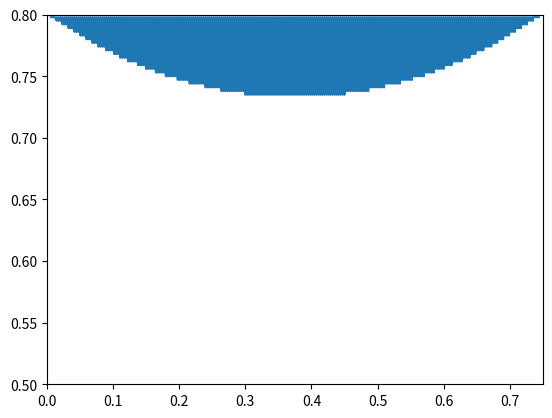

Reproduce this figure in Python.
import matplotlib.pyplot as plt
from numpy import *
from random import random
from scipy import misc 

'CONTEXTE'

D=0.75 #distance séparant les deux poulies [m]
H=0.8 #hauteur des deux poulies [m]
m=0.18 #masse de la caméra [kg]
g=9.81 #acc de la pesanteur [m/s^2]
r=0.028 #rayon de poulie

A1=[0,H]
A2=[D,H]

L10=((A1[0])**2+(A1[1])**2)**(1/2)
L20=((A2[0])**2+(A2[1])**2)**(1/2)

T=arange(0,2*pi,0.1)


'MODELE GEOMETRIQUE DIRECT'

def th1(M):
    return -arctan(((A1[1]-M[1])/(A1[0]-M[0])))

def th2(M):
    return arctan((A2[1]-M[1])/(A2[0]-M[0]))

def lo1(M): 
    return ((M[0]-A1[0])**2+(M[1]-A1[1])**2)**(1/2)

def lo2(M):
    return ((M[0]-A2[0])**2+(M[1]-A1[1])**2)**(1/2)

def tens(M):
    return [(m*g*cos(th2(M)))/sin(th1(M)+th2(M)),(m*g*cos(th1(M)))/sin(th1(M)+th2(M))]

T1=tens([0.37,0.64])
print(T1)


'definition trajectoire circulaire'
C=[0.25,0.25]
R=0.10

X=C[0]+R*cos(T)
Y=C[1]+R*sin(T)
M=[X,Y]

VX=-R*sin(T)
VY=R*cos(T)
AX=-R*cos(T)
AY=-R*sin(T)


'visualisation trajectoire'

#p1=plt.plot(T,X)
#p2=plt.plot(T,Y)
#p3=plt.plot(X,Y)
#plt.axis([0,0.55,0,0.64])
#plt.show()

#p1=plt.plot(T,VX)
#p2=plt.plot(T,VY)
#plt.show()

#p1=plt.plot(T,AX)
#p2=plt.plot(T,AY)
#plt.show()



'EVOLUTION DES ANGLES' 

def thetadegre(M):
    t1=[]
    t2=[]
    for i in range(len(T)):
        t1.append(-180*(arctan((A1[1]-M[1][i])/(A1[0]-M[0][i])))/3.14)
        t2.append(180*(arctan((A2[1]-M[1][i])/(A2[0]-M[0][i])))/3.14)
    return [t1,t2]

thetaz1=(thetadegre(M))[0]
thetaz2=(thetadegre(M))[1]

#p1=plt.plot(T,thetaZ1)
#p2=plt.plot(T,thetaz2)
#plt.show()
    
def theta(M):
    t1=[]
    t2=[]
    for i in range(len(T)):
        t1.append(-arctan((A1[1]-M[1][i])/(A1[0]-M[0][i]))) #attention signe pour derivées
        t2.append(arctan((A2[1]-M[1][i])/(A2[0]-M[0][i])))
    return [t1,t2]

theta1=(theta(M))[0]
theta2=(theta(M))[1]

#p1=plt.plot(T,theta1)
#p2=plt.plot(T,theta2)
#plt.show()



'EVOLUTION DES GRANDEURS CARACtERISTIQUES'

def longueur(M):
    L1=[]
    L2=[]
    for i in range(len(T)):
        L1.append(((M[0][i]-A1[0])**2+(M[1][i]-A1[1])**2)**(1/2))
        L2.append(((M[0][i]-A2[0])**2+(M[1][i]-A1[1])**2)**(1/2))
    return [L1,L2]

L1=(longueur(M))[0]
L2=(longueur(M))[1] 

#print(L1)
#print(L2)

#p1=plt.plot(T,L1)
#p2=plt.plot(T,L2)
#plt.show()

def thetad(M):
    t1=[]
    t2=[]
    for i in range(len(T)):
        t1.append((((-sin(theta1[i]))*VX[i])/L1[i])+(((cos(theta1[i]))*VY[i])/L2[i]))
        t2.append((((-sin(theta2[i]))*VX[i])/L2[i])+(((cos(theta2[i]))*VY[i])/L2[i]))
    return [t1,t2]

thetad1=(thetad(M))[0]
thetad2=(thetad(M))[1]

#p1=plt.plot(T,thetad1)
#p2=plt.plot(T,thetad2)
#plt.show()


def longueurd(M):
    L1=[]
    L2=[]
    for i in range(len(T)):
        L1.append(cos(theta1[i])*VX[i]+sin(theta1[i])*VY[i])
        L2.append(cos(theta2[i])*VX[i]+sin(theta2[i])*VY[i])
    return [L1,L2]

Ld1=(longueurd(M))[0]
Ld2=(longueurd(M))[1] 

#p1=plt.plot(T,Ld1)
#p2=plt.plot(T,Ld2)
#plt.show()


'EVOLUTION TENSION CABLE'

def tension():
    F1=[]
    F2=[]
    for i in range(len(T)):
        F1.append((-m*AX[i]*sin(theta2[i])+m*g*cos(theta2[i]))/sin(theta1[i]+theta2[i]))
        F2.append((m*AX[i]*sin(theta1[i])+m*(g+AX[i])*cos(theta1[i]))/sin(theta1[i]+theta2[i]))
    return [F1,F2]

Tension1=tension()[0]
Tension2=tension()[1]

#p1=plt.plot(T,Tension1)
#p2=plt.plot(T,Tension2)
#plt.show()



def plan(a,b):
    i=[]
    j=[]
    for x in arange(0,a,0.005):
        for y in arange(0,b,0.005):
            M=[x,y]
            if (sin(th1(M)+th2(M)))!=0:
                if (m*g*(cos(th2(M))/sin(th1(M)+th2(M))))>1 or (m*g*(cos(th1(M))/sin(th1(M)+th2(M))))>1:
                    i.append(M[0])
                    j.append(M[1])
    return [i,j]

#X= plan(0.56,0.64)[0]
#Y= plan(0.56,0.64)[1]

#p2=plt.plot(X,Y)
#plt.axis([0.05,0.5,0.50,0.64])
#plt.show()

def plan(seuil):
    i=[]
    j=[]
    for x in arange(0,D,0.003):
        for y in arange(0,H,0.003):
            M=[x,y]
            if (sin(th1(M)+th2(M)))!=0:
                if (m*g*(cos(th2(M))/sin(th1(M)+th2(M))))>seuil or (m*g*(cos(th1(M))/sin(th1(M)+th2(M))))>seuil:
                    i.append(M[0])
                    j.append(M[1])
    k=100*(H-min(j))/H
    return [i,j,k]

X= plan(5)[0]
Y= plan(5)[1]

p2=plt.plot(X,Y)
plt.axis([0,D,0.5,H])
plt.show()

print(plan(5)[2])

    
    
'EVOLUTION ROTATION DES MOTEURS'

def beta(M):
    b1=[]
    b2=[]
    for i in range(len(T)):
        b1.append((L1[0]-L1[i])/r)
        b2.append((L2[0]-L2[i])/r)
    return[b1,b2]

beta1=(beta(M))[0]
beta2=(beta(M))[1]

#p1=plt.plot(T,beta1)
#p2=plt.plot(T,beta2)
#plt.show()

def betad(M):
    bd1=[]
    bd2=[]
    for i in range(len(T)):
        bd1.append(-(((M[0][i]-A1[0])*VX[i])+((M[1][i]-A1[1])*VY[i]))/(r*L1[i]))
        bd2.append((((M[0][i]-A2[0])*VX[i])+((M[1][i]-A2[1])*VY[i]))/(r*L2[i]))
    return[bd1,bd2]

betad1=(betad(M))[0]
betad2=(betad(M))[1]

#p1=plt.plot(T,betad1)
#p2=plt.plot(T,betad2)
#plt.show()
   
def betadd(M):
    bdd1=[]
    bdd2=[]
    for i in range(len(T)):
        bdd1.append(((-(((VX[i])**2+(M[0][i]-A1[0])*AX[i])+(VY[i])**2+(M[1][i]-A1[1])*AY[i])*Ld1[i])/(r*(L1[i])**2))+betad1[i])
        bdd2.append(((-(((VX[i])**2+(M[1][i]-A2[0])*AX[i])+(VY[i])**2+(M[1][i]-A2[1])*AY[i])*Ld2[i])/(r*(L2[i])**2))+betad2[i])
    return[bdd1,bdd2]

betadd1=(betadd(M))[0]
betadd2=(betadd(M))[1]

#p1=plt.plot(T,betadd1)
#p2=plt.plot(T,betadd2)
#plt.show()


def multi(L,k):
    A=[]
    for i in range(len(L)):
        A.append((k*L[i]))
    return A


vitesseRPM1=multi(betad1,(60/(2*3.14)))
vitesseRPM2=multi(betad2,(60/(2*3.14)))

#p1=plt.plot(T,vitesseRPM1)
#p2=plt.plot(T,vitesseRPM2)
#plt.show()



'COMMANDE ARDUINO'

def adaptation(vRPM1,vRPM2):
    L1=[]
    L2=[]
    for i in range(len(vRPM1)):
        if vRPM1[i]<=0:
            L1.append(int(5.84*vRPM1[i]+1529))
        elif  vRPM1[i]>0:
            L1.append(int(5.95*vRPM1[i]+1487))
        else :
            L1.append(0)
        if vRPM2[i]<=0:
            L2.append(int(5.32*vRPM2[i]+1456.4))
        elif vRPM2[i]>0 :
            L2.append(int(5.56*vRPM2[i]+1499.1))
        else :
            L2.append(0)
    return L1,L2

vitessearduino1=adaptation(vitesseRPM1,vitesseRPM2)[0]    
vitessearduino2=adaptation(vitesseRPM1,vitesseRPM2)[1]

#p1=plt.plot(T,vitessearduino1)
#p2=plt.plot(T,vitessearduino2)
#plt.show()
#print(vitessearduino1)
#print(vitessearduino2)


def arduino(L1,L2):
    for i in range(len(L1)):
        print("servo1.writeMicroseconds("+str(L1[i])+");")
        print("servo2.writeMicroseconds("+str(L2[i])+"); delay(200);")



#print(arduino(vitessearduino1, vitessearduino2))